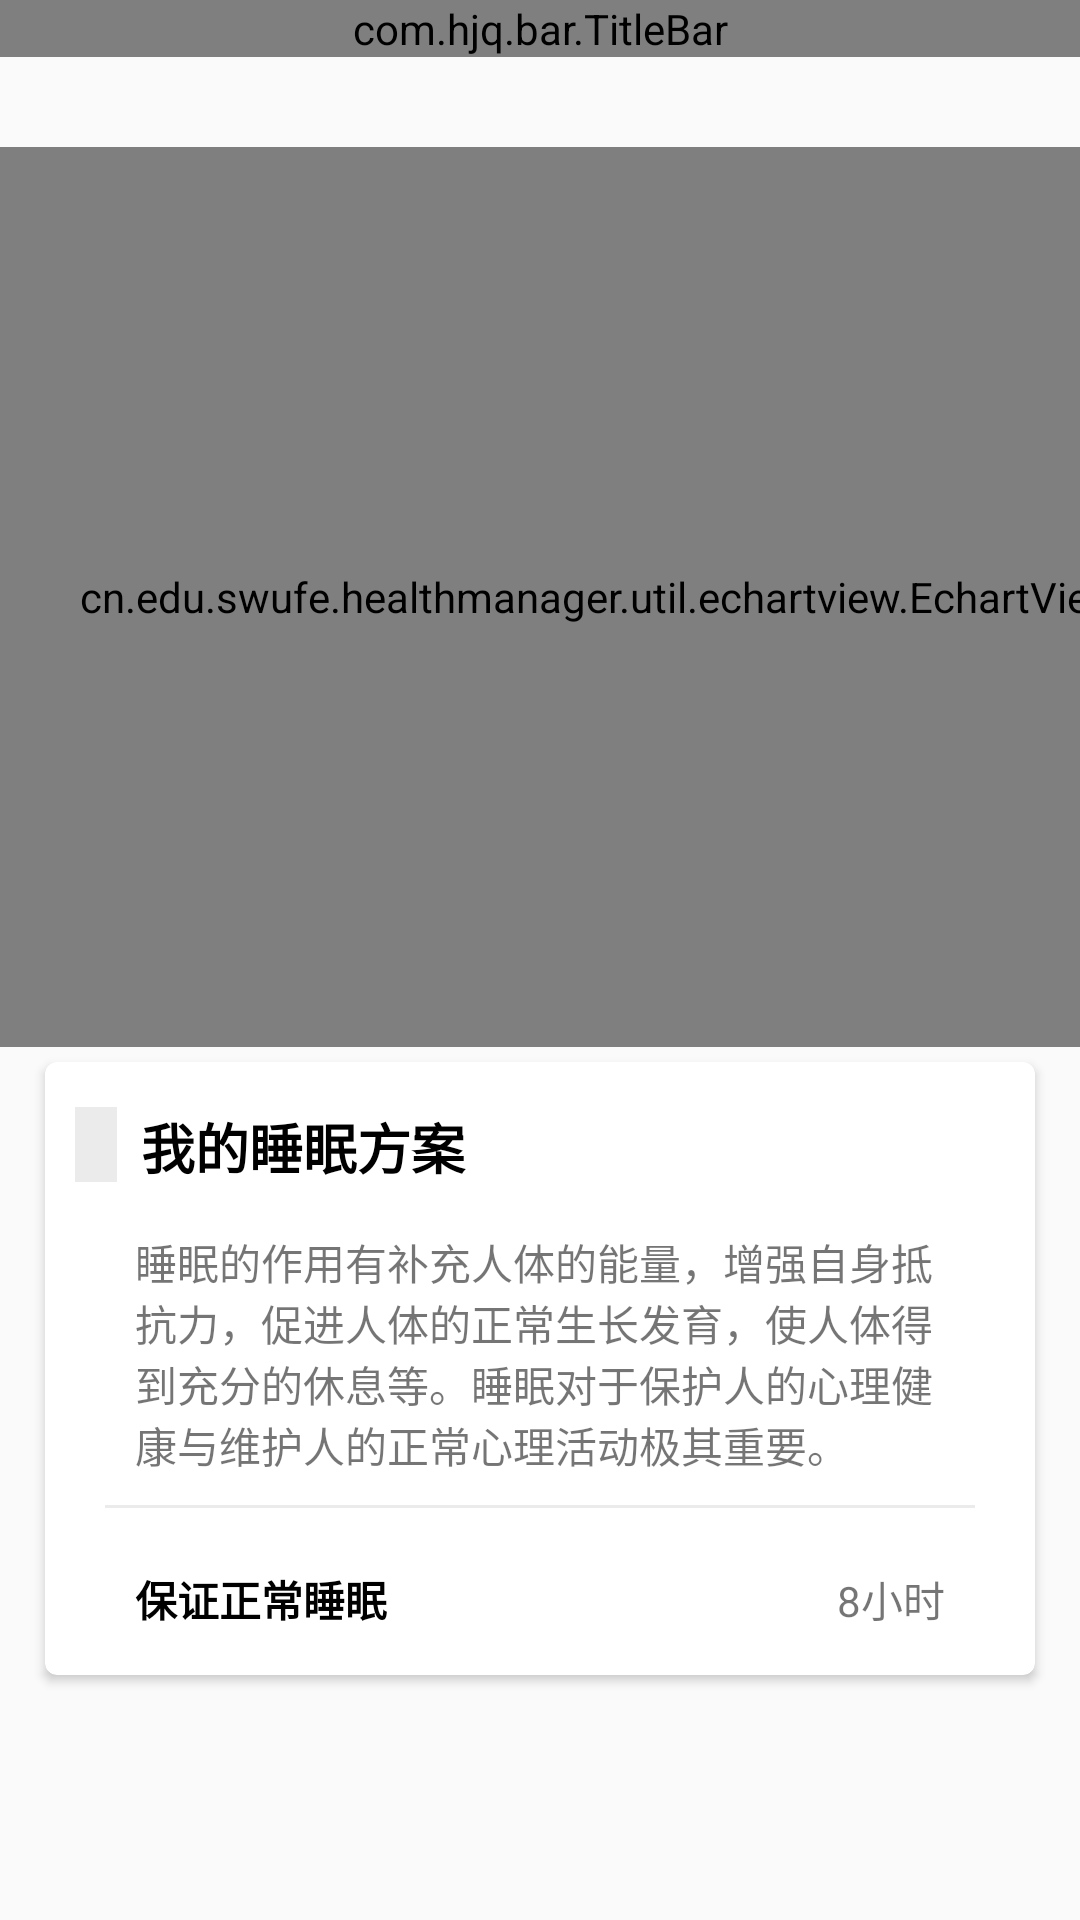

Layout XML and referenced resources for this Android screen:
<!-- AndroidManifest.xml: application theme AppTheme.NoActionBar -->
<!-- res/layout/activity_showsleep.xml -->
<?xml version="1.0" encoding="utf-8"?>
<RelativeLayout xmlns:android="http://schemas.android.com/apk/res/android"
    xmlns:app="http://schemas.android.com/apk/res-auto"
    android:orientation="vertical"
    android:layout_width="match_parent"
    android:layout_height="match_parent">
    
    <com.hjq.bar.TitleBar
        android:id="@+id/TitleBar_showsleep"
        android:layout_width="match_parent"
        android:layout_height="wrap_content"
        android:background="#65c8b3"
        app:title="睡眠记录"
        app:titleStyle="bold"
        app:titleColor="@color/white"/>
    <androidx.core.widget.NestedScrollView
        android:layout_width="match_parent"
        android:layout_height="match_parent"
        android:layout_below="@+id/TitleBar_showsleep"
        app:layout_behavior="@string/appbar_scrolling_view_behavior"
        >
        <LinearLayout
            android:orientation="vertical"
            android:layout_width="wrap_content"
            android:layout_height="wrap_content">

            <cn.edu.swufe.healthmanager.util.echartview.EchartView
                android:layout_marginTop="30dp"
                android:id="@+id/linechart_showsleep2"
                android:layout_centerHorizontal="true"
                android:layout_below="@+id/linechart_showsleep1"
                android:layout_width="400dp"
                android:layout_height="300dp">

            </cn.edu.swufe.healthmanager.util.echartview.EchartView>

            <androidx.cardview.widget.CardView
                android:layout_width="match_parent"
                android:layout_marginTop="5dp"
                android:layout_marginBottom="40dp"
                android:layout_marginLeft="15dp"
                android:layout_marginRight="15dp"
                app:cardCornerRadius="4dp"
                android:layout_height="wrap_content">
                <LinearLayout
                    android:orientation="vertical"
                    android:layout_width="match_parent"
                    android:layout_height="wrap_content">
                    
                    <LinearLayout
                        android:paddingTop="15dp"
                        android:paddingBottom="15dp"
                        android:orientation="horizontal"
                        android:layout_width="match_parent"
                        android:layout_height="wrap_content">
                        <View
                            android:layout_marginLeft="10dp"
                            android:layout_width="8dip"
                            android:layout_height="25dp"
                            android:layout_weight="0.2"
                            android:background="@color/gray5"
                            android:gravity="center"/>
                        <TextView
                            android:layout_marginRight="10dp"
                            android:textStyle="bold"
                            android:textSize="18dp"
                            android:paddingLeft="8dp"
                            android:textColor="@color/black0"
                            android:text="我的睡眠方案"
                            android:layout_width="wrap_content"
                            android:layout_weight="6"
                            android:layout_height="wrap_content" />
                    </LinearLayout>
                    <LinearLayout
                        android:orientation="vertical"
                        android:layout_width="wrap_content"
                        android:layout_height="wrap_content">
                        <TextView
                            android:paddingLeft="30dp"
                            android:paddingRight="30dp"
                            android:layout_width="wrap_content"
                            android:layout_height="wrap_content"
                            android:text="睡眠的作用有补充人体的能量，增强自身抵抗力，促进人体的正常生长发育，使人体得到充分的休息等。睡眠对于保护人的心理健康与维护人的正常心理活动极其重要。"/>
                        <View
                            android:layout_marginTop="10dp"
                            android:layout_marginBottom="10dp"
                            android:layout_marginLeft="20dp"
                            android:layout_marginRight="20dp"
                            android:layout_width="match_parent"
                            android:layout_height="1dip"
                            android:background="@color/gray5"
                            android:gravity="center"/>

                        <LinearLayout
                            android:layout_marginTop="10dp"
                            android:layout_marginBottom="15dp"
                            android:layout_width="match_parent"
                            android:layout_height="wrap_content">
                            <TextView
                                android:textColor="@color/black0"
                                android:textStyle="bold"
                                android:gravity="left"
                                android:layout_weight="1"
                                android:paddingLeft="30dp"
                                android:paddingRight="30dp"
                                android:layout_width="wrap_content"
                                android:layout_height="wrap_content"
                                android:text="保证正常睡眠"/>
                            <TextView
                                android:gravity="right"
                                android:layout_weight="1"
                                android:paddingLeft="30dp"
                                android:paddingRight="30dp"
                                android:layout_width="wrap_content"
                                android:layout_height="wrap_content"
                                android:text="8小时"/>
                        </LinearLayout>
                    </LinearLayout>
                </LinearLayout>
            </androidx.cardview.widget.CardView>
        </LinearLayout>


    </androidx.core.widget.NestedScrollView>






</RelativeLayout>
<!-- resources referenced by this layout -->
<resources>
  <color name="black0">#000000</color>
  <color name="gray5">#EBEBEB</color>
  <color name="white">#ffffff</color>
  <style name="AppTheme.NoActionBar">
          <item name="windowActionBar">false</item>
          <item name="windowNoTitle">true</item>
      </style>
</resources>
